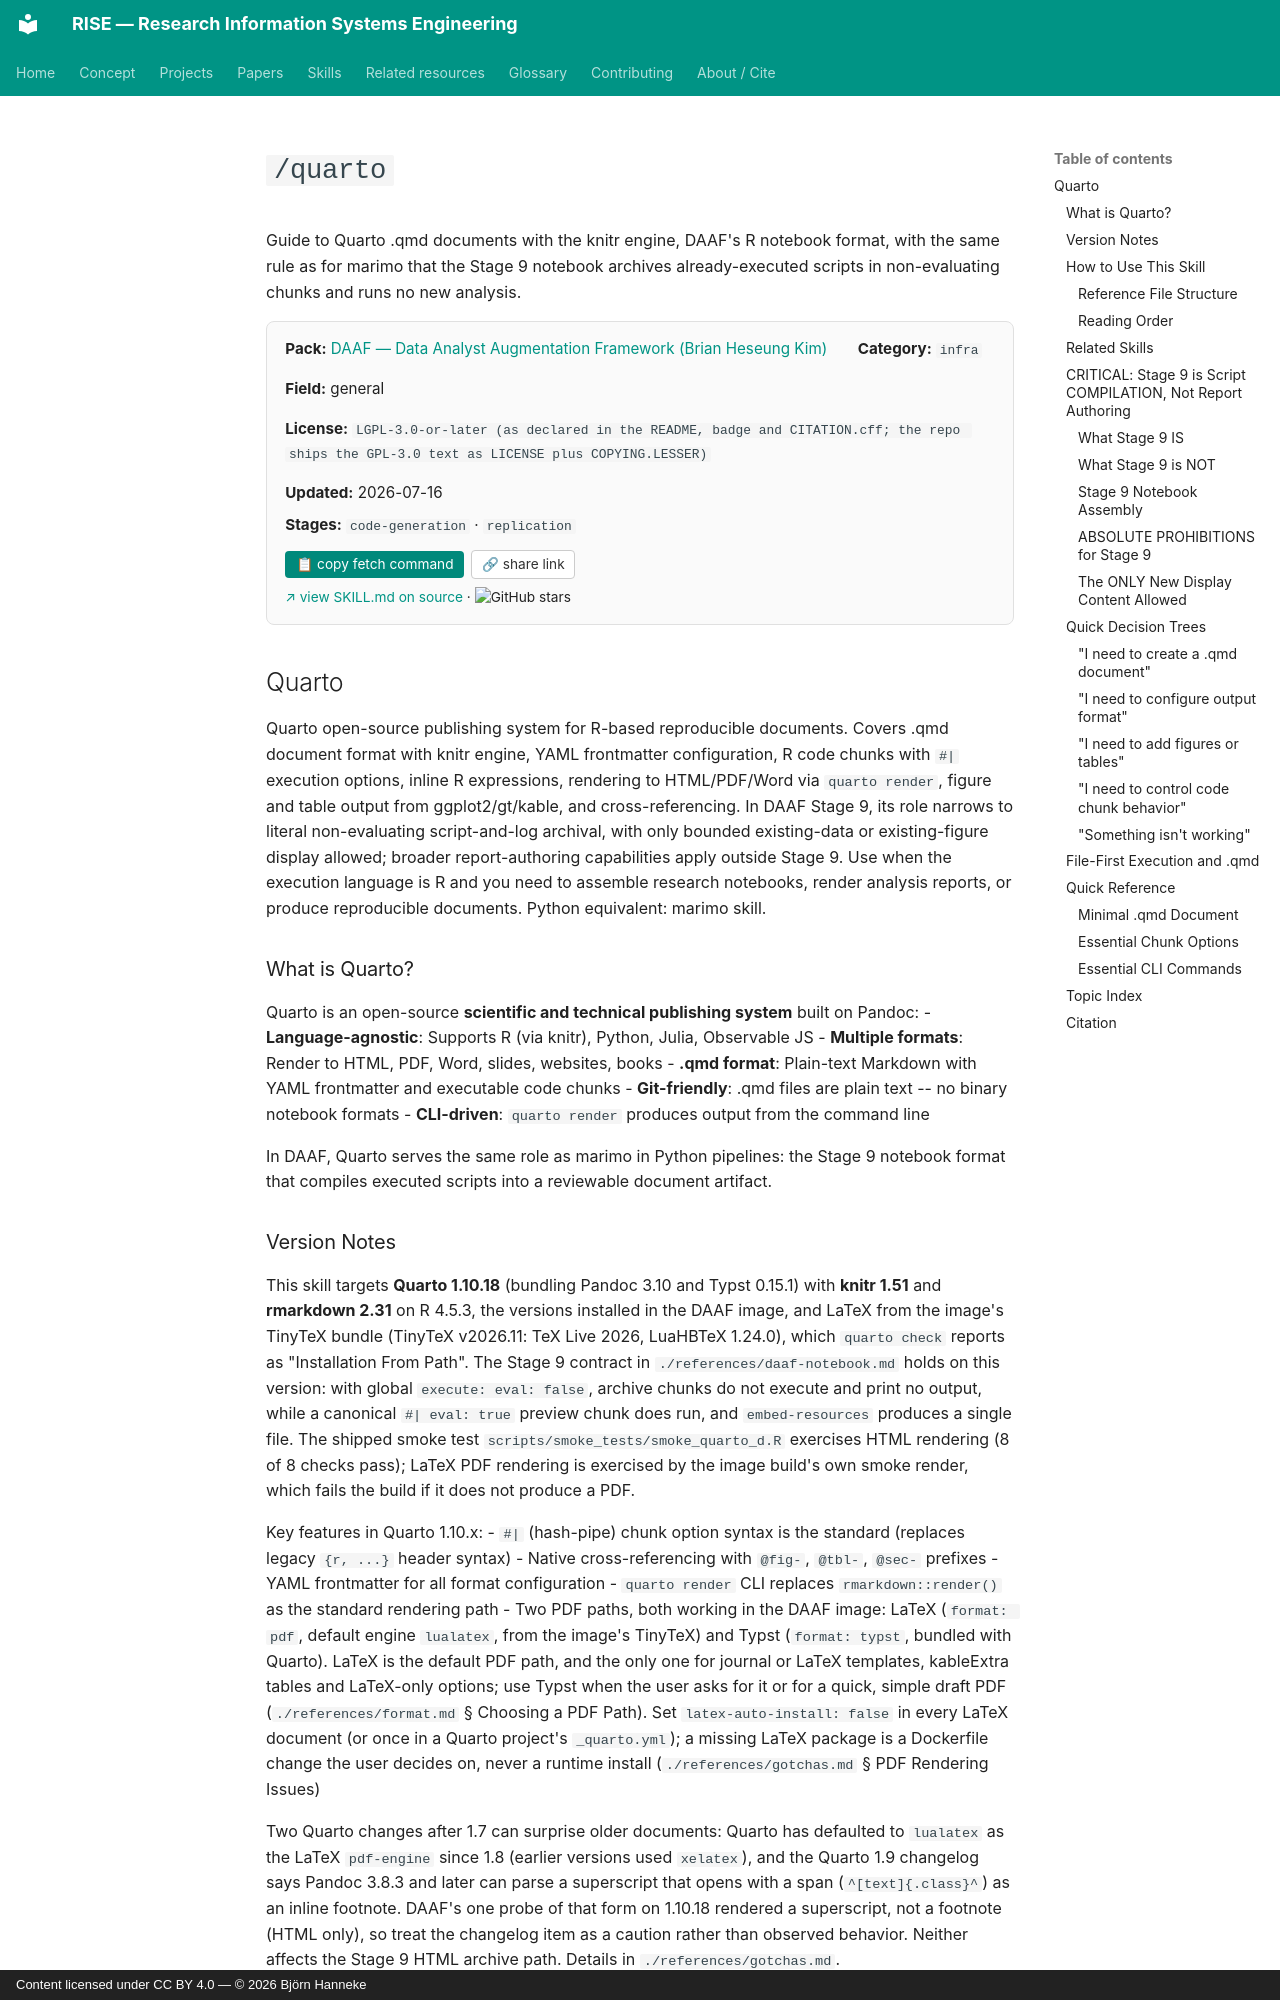

repository: bhanneke/RISE · page: skills/daaf/quarto/index.html · generator: mkdocs · copyright: Content licensed under CC BY 4.0 — © 2026 Björn Hanneke

<!-- DO NOT EDIT — auto-copied from skills/daaf/details/quarto.md -->

# `/quarto`

Guide to Quarto .qmd documents with the knitr engine, DAAF's R notebook format, with the same rule as for marimo that the Stage 9 notebook archives already-executed scripts in non-evaluating chunks and runs no new analysis.

<div class="skill-card" style="background:#fafafa; border:1px solid #e0e0e0; border-radius:8px; padding:1em 1.2em; margin:1em 0 1.5em; font-size:0.95em;"><div style="display:flex; flex-wrap:wrap; gap:1em 2em; align-items:baseline;"><div><b>Pack:</b> <a href="../daaf/">DAAF — Data Analyst Augmentation Framework (Brian Heseung Kim)</a></div><div><b>Category:</b> <code>infra</code></div><div><b>Field:</b> general</div><div><b>License:</b> <code>LGPL-3.0-or-later (as declared in the README, badge and CITATION.cff; the repo ships the GPL-3.0 text as LICENSE plus COPYING.LESSER)</code></div><div><b>Updated:</b> 2026-07-16</div></div><div style="margin-top:0.5em;"><b>Stages:</b> <code>code-generation</code> · <code>replication</code></div><div style="margin-top:0.8em;"><button onclick="navigator.clipboard.writeText(`gh api repos/DAAF-Contribution-Community/daaf/contents/.claude/skills/quarto/SKILL.md --jq .content | base64 -d`); this.textContent=&apos;&#x2713; copied&apos;;" style="background:#00897b; color:white; border:none; padding:0.4em 0.8em; border-radius:4px; cursor:pointer; font-size:0.9em; margin-right:0.5em;">&#128203; copy fetch command</button><button onclick="navigator.clipboard.writeText(&apos;https://bhanneke.github.io/RISE/skills/daaf/quarto/&apos;); this.textContent=&apos;&#x2713; copied&apos;;" style="background:#fff; color:#333; border:1px solid #ccc; padding:0.4em 0.7em; border-radius:4px; cursor:pointer; font-size:0.9em;">&#128279; share link</button></div><div style="margin-top:0.6em; font-size:0.9em;"><a href="https://github.com/DAAF-Contribution-Community/daaf/blob/main/.claude/skills/quarto/SKILL.md" target="_blank" rel="noopener">&#8599; view SKILL.md on source</a> &middot; <img src="https://img.shields.io/github/stars/DAAF-Contribution-Community/daaf?style=flat" alt="GitHub stars" style="vertical-align:middle;"></div></div>

## Quarto

Quarto open-source publishing system for R-based reproducible documents. Covers .qmd document format with knitr engine, YAML frontmatter configuration, R code chunks with `#|` execution options, inline R expressions, rendering to HTML/PDF/Word via `quarto render`, figure and table output from ggplot2/gt/kable, and cross-referencing. In DAAF Stage 9, its role narrows to literal non-evaluating script-and-log archival, with only bounded existing-data or existing-figure display allowed; broader report-authoring capabilities apply outside Stage 9. Use when the execution language is R and you need to assemble research notebooks, render analysis reports, or produce reproducible documents. Python equivalent: marimo skill.
